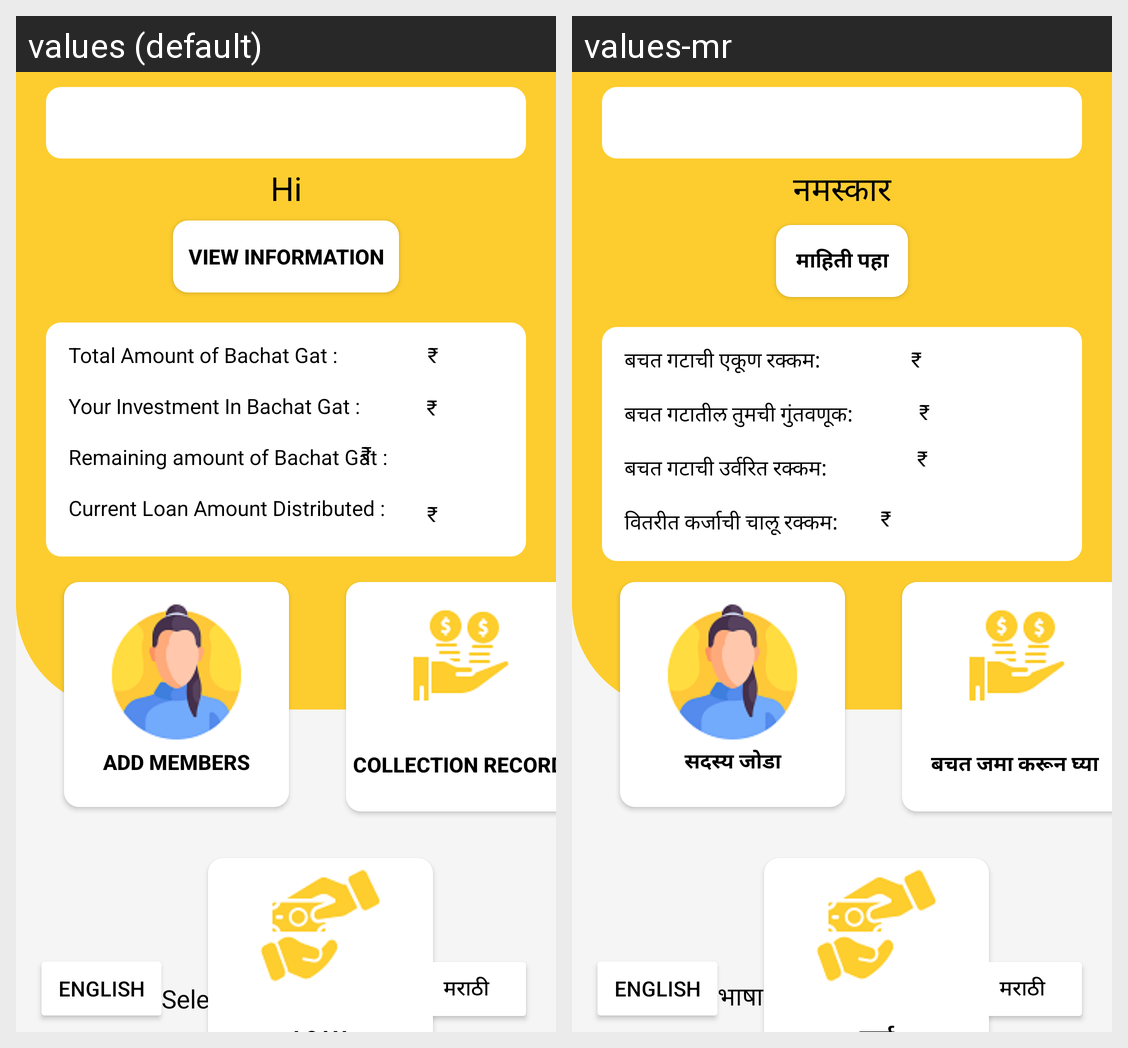

Translations of the strings shown on this Android screen, per locale in the grid:
Android screen res/layout/activity_admin_page.xml rendered under 2 locales, left to right: values (default), values-mr. Device: Nexus 5 (rendered at 1080×1920; each locale shown at half size, 540×960, under a caption strip naming it); theme Theme.PblApp.
Strings drawn on this screen, with the default value and each locale's value (text and hints the layout hard-codes, and strings that could not be matched under every locale, appear in the picture but are not listed):

admlogtext1
  values: Hi
  values-mr: नमस्कार

view
  values: View Information
  values-mr: माहिती पहा

admlogtext3
  values: Total Amount of Bachat Gat :
  values-mr: बचत गटाची एकूण रक्कम:

admlogtext4
  values: Your Investment In Bachat Gat :
  values-mr: बचत गटातील तुमची गुंतवणूक:

admlogtext5
  values: Remaining amount of Bachat Gat :
  values-mr: बचत गटाची उर्वरित रक्कम:

admlogtext6
  values: Current Loan Amount Distributed :
  values-mr: वितरीत कर्जाची चालू रक्कम:

admlogtext7
  values: Add Members
  values-mr: सदस्य जोडा

admlogtext8
  values: Collection Record
  values-mr: बचत जमा करून घ्या

crgrptext4
  values: Select Lanuage
  values-mr: भाषा निवडा
